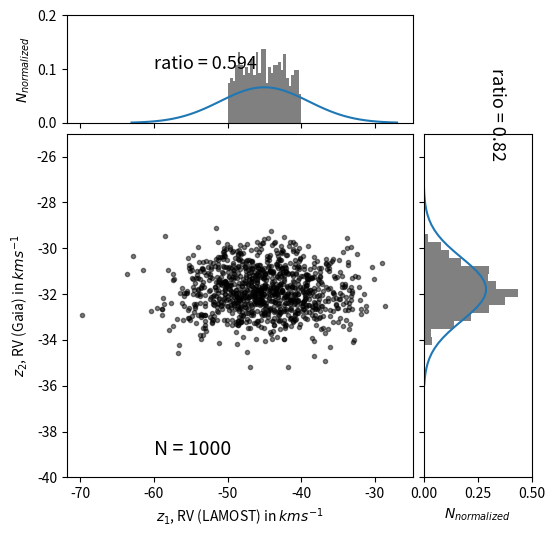
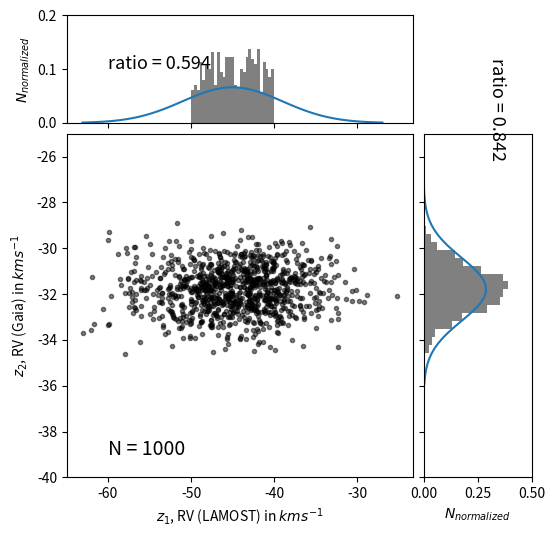
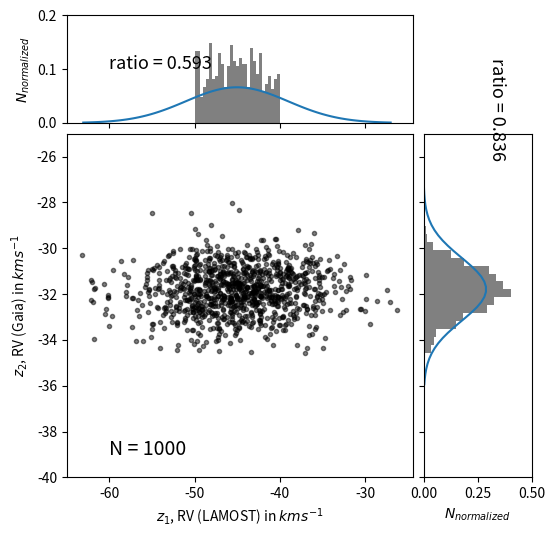
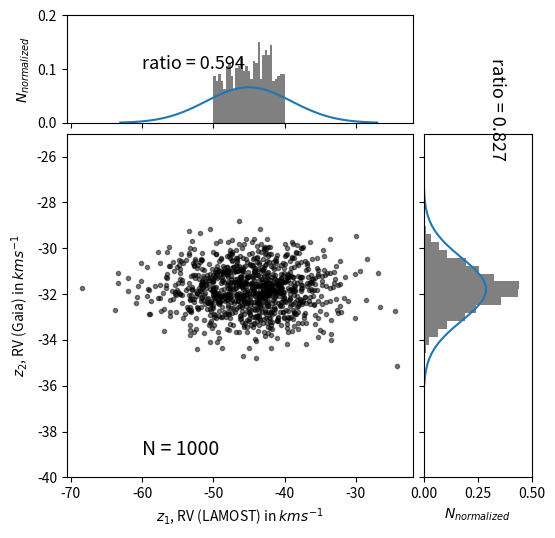
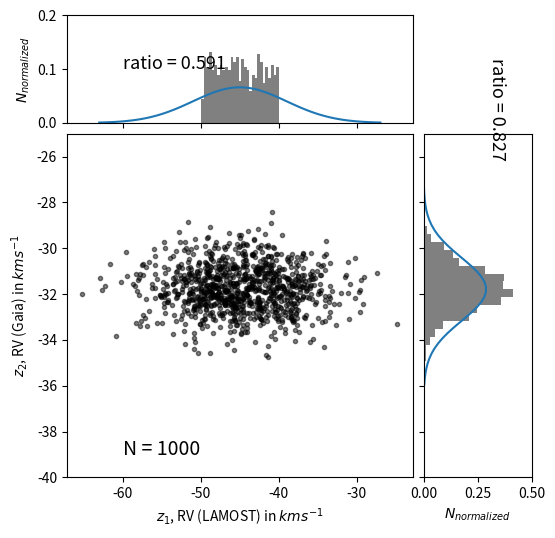
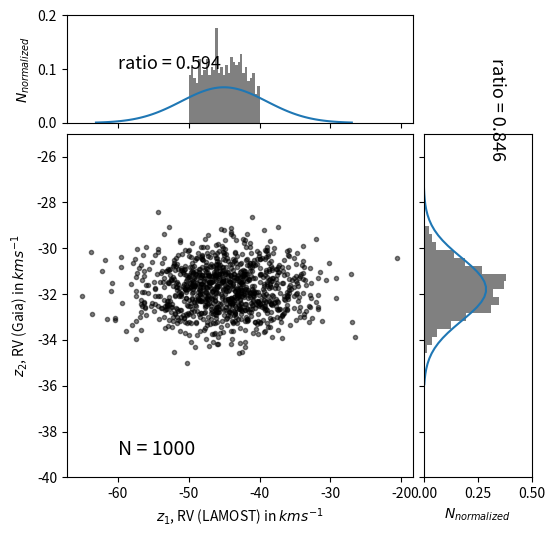
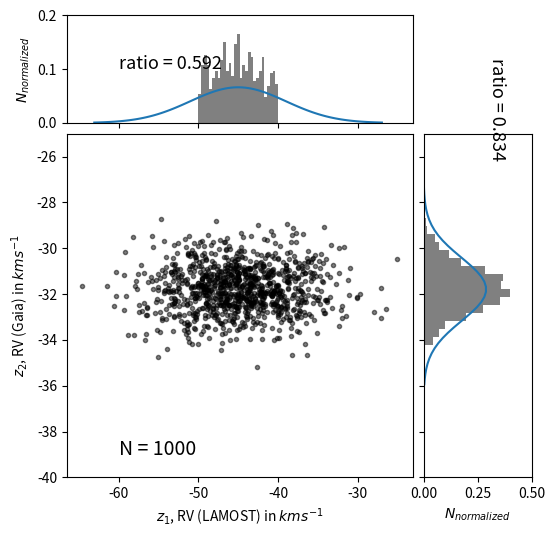
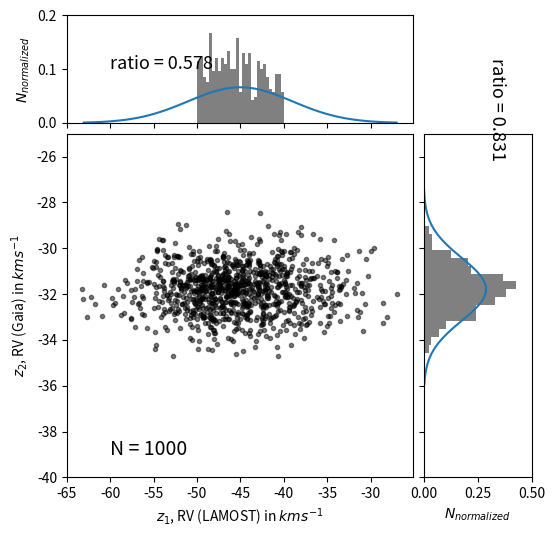
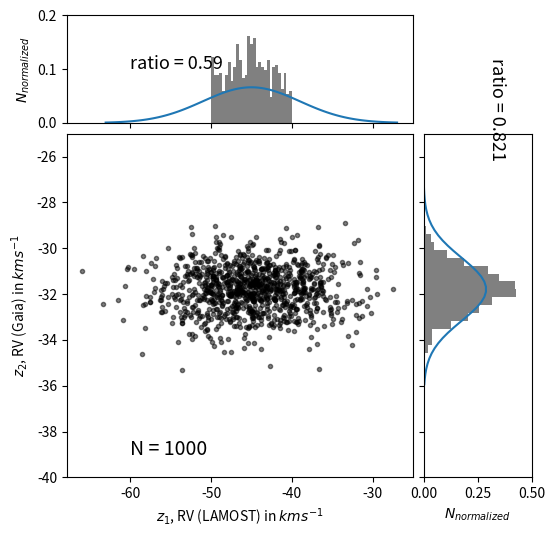
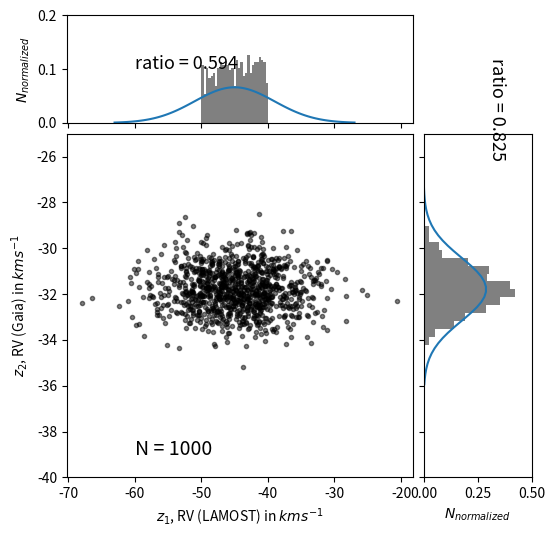
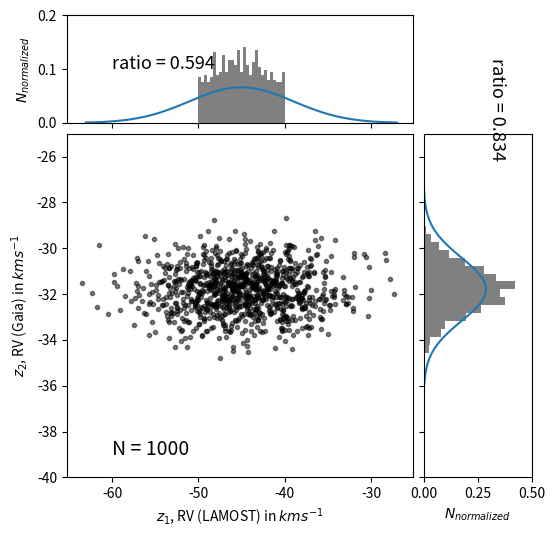

These charts were generated, in order, by the following Python code:
import numpy as np
import matplotlib.pyplot as plt
#from matplotlib import gridspec

mu_a = -45.02
sigma_a = 6.01
mu_b = -31.79
sigma_b = 1.38

def distribution(x, mu, sigma):
    lebar = 1/np.power((2*np.pi*np.power((sigma),2)),0.5)
    tinggi = np.exp(-np.power((x-mu),2)/(2*np.power((sigma),2)))
    dist = lebar * tinggi
    return(dist)
    
xpoints_a = np.linspace(mu_a - 3*sigma_a, mu_a + 3*sigma_a, 100)
ypoints_a = distribution(xpoints_a, mu_a, sigma_a)
xpoints_b = np.linspace(mu_b - 3*sigma_b, mu_b + 3*sigma_a, 100)
ypoints_b = distribution(xpoints_b, mu_b, sigma_b)

#npoints = [100, 200, 300, 500, 700, 1000, 3000, 5000, 10000, 15000, 20000, 30000, 40000, 50000]
npoints = [1000, 1000, 1000, 1000, 1000, 1000, 1000, 1000, 1000, 1000, 1000, 1000]

nbin = 30
b1 = np.linspace(-50, -40, nbin)
b2 = np.linspace(-38, -28, nbin)

biru1 = []
biru2 = []
for i in range (len(b1)):
    biru1.append(distribution(b1[i], mu_a, sigma_a))
    biru2.append(distribution(b2[i], mu_b, sigma_b))

u1 = [[] for i in range (len(npoints)-1)]
u2 = [[] for i in range (len(npoints)-1)]
z1 = [[] for i in range (len(npoints)-1)]
z2 = [[] for i in range (len(npoints)-1)]

n1 = [[] for i in range (len(npoints)-1)]
t1 = [[] for i in range (len(npoints)-1)]
luar1 = [[] for i in range (len(npoints)-1)]
jumlah1 = []
persen1 = []

n2 = [[] for i in range (len(npoints)-1)]
t2 = [[] for i in range (len(npoints)-1)]
luar2 = [[] for i in range (len(npoints)-1)]
jumlah2 = []
persen2 = []

for i in range(len(npoints)-1):
    u1[i] = np.random.random(npoints[i])
    u2[i] = np.random.random(npoints[i])

    z1[i] = 6 * np.sqrt(-2.0*np.log(u1[i])) * np.cos(2*np.pi*u2[i]) + mu_a
    z2[i] = np.sqrt(-2.0*np.log(u1[i])) * np.sin(2*np.pi*u2[i]) + mu_b
    
    a = np.histogram(z1[i], b1, density=True)
    n1[i] = a[0]
    hahaha = np.histogram(z2[i], b2, density=True)
    n2[i] = hahaha[0]
    
    for j in range(nbin-1):
        if n1[i][j] > biru1[j]:
            huft = n1[i][j] - biru1[j]
            luar1[i].append(huft)
        if n2[i][j] > biru2[j]:
            huftisasi = n2[i][j] - biru2[j]
            luar2[i].append(huftisasi)
    jumlah1.append(np.sum(luar1[i]))
    t1[i] = np.sum(n1[i])
    persen1.append(round(((t1[i] - jumlah1[i])/t1[i]), 3))
    jumlah2.append(np.sum(luar2[i]))
    t2[i] = np.sum(n2[i])
    persen2.append(round(((t2[i] - jumlah2[i])/t2[i]), 3))

for i in range(len(npoints)-1):
    fig = plt.figure(figsize=(6, 6))
    grid = plt.GridSpec(4, 4, hspace=0.1, wspace=0.1)
    main_ax = fig.add_subplot(grid[1:, :-1])
    y_hist = fig.add_subplot(grid[1:, -1], sharey=main_ax)
    x_hist = fig.add_subplot(grid[0, :-1], sharex=main_ax)
    
    # scatter points on the main axes
    main_ax.plot(z1[i], z2[i], 'ok', markersize=3, alpha=0.5)
    main_ax.set_ylim(-40, -25)
    main_ax.text(-60, -39, 'N = ' + str(npoints[i]), fontsize = 14)
    main_ax.set_xlabel(r'$z_1$, RV (LAMOST) in $kms^{-1}$')
    main_ax.set_ylabel(r'$z_2$, RV (Gaia) in $kms^{-1}$')
    
    # histogram on the attached axes
    x_hist.hist(z1[i], b1, histtype='stepfilled', orientation='vertical', color='gray', density=True)
    x_hist.plot(xpoints_a, ypoints_a)
    x_hist.set_ylim(0, 0.2)
    x_hist.text(-60, 0.1, 'ratio = ' + str(persen1[i]), fontsize = 13)
    x_hist.set_ylabel(r'$N_{normalized}$')
    plt.setp(x_hist.get_xticklabels(), visible=False)
    #x_hist.invert_yaxis()
    
    y_hist.hist(z2[i], b2, histtype='stepfilled', orientation='horizontal', color='gray', density=True)
    y_hist.plot(ypoints_b, xpoints_b)
    y_hist.set_xlim(0, 0.5)
    y_hist.text(0.3, -26, 'ratio = ' + str(persen2[i]), fontsize = 13, rotation=270)
    y_hist.set_xlabel(r'$N_{normalized}$')
    plt.setp(y_hist.get_yticklabels(), visible=False)
    #y_hist.invert_xaxis()
    #plt.show()
    filename = 'plots1000_' + str(i) +'.png'
    plt.savefig(filename)
    plt.close()
'''

fig = plt.figure(figsize=(6, 6))
grid = plt.GridSpec(4, 4, hspace=0.1, wspace=0.1)
main_ax = fig.add_subplot(grid[1:, :-1])
y_hist = fig.add_subplot(grid[1:, -1], sharey=main_ax)
x_hist = fig.add_subplot(grid[0, :-1], sharex=main_ax)
    
# scatter points on the main axes
main_ax.plot(z2[0], z1[0], 'ok', markersize=3, alpha=0.5)
main_ax.set_ylim(-40, -25)
#main_ax.text(-60, -39, 'N = ' + str(npoints[0]), fontsize = 14)
main_ax.set_xlabel(r'$z_2$, RV (LAMOST) in $kms^{-1}$')
main_ax.set_ylabel(r'$z_1$, RV (Gaia) in $kms^{-1}$')
    
# histogram on the attached axes
x_hist.hist(z1[0], b1, histtype='stepfilled', orientation='vertical', color='gray', density=True)
x_hist.plot(xpoints_b, ypoints_b)
x_hist.set_ylim(0, 0.5)
#x_hist.text(-60, 0.3, 'ratio = ' + str(persen2[0]), fontsize = 13)
x_hist.set_ylabel(r'$N_{normalized}$')
plt.setp(x_hist.get_xticklabels(), visible=False)
#x_hist.invert_yaxis()
    
y_hist.hist(z2[0], b2, histtype='stepfilled', orientation='horizontal', color='gray', density=True)
y_hist.plot(ypoints_a, xpoints_a)
y_hist.set_xlim(0, 0.5)
#y_hist.text(0.3, -26, 'ratio = ' + str(persen2[i]), fontsize = 13, rotation=270)
y_hist.set_xlabel(r'$N_{normalized}$')
plt.setp(y_hist.get_yticklabels(), visible=False)
#y_hist.invert_xaxis()
plt.show()
#filename = 'plots1000_' + str(i) +'.png'
#plt.savefig(filename)
#plt.close()'''
